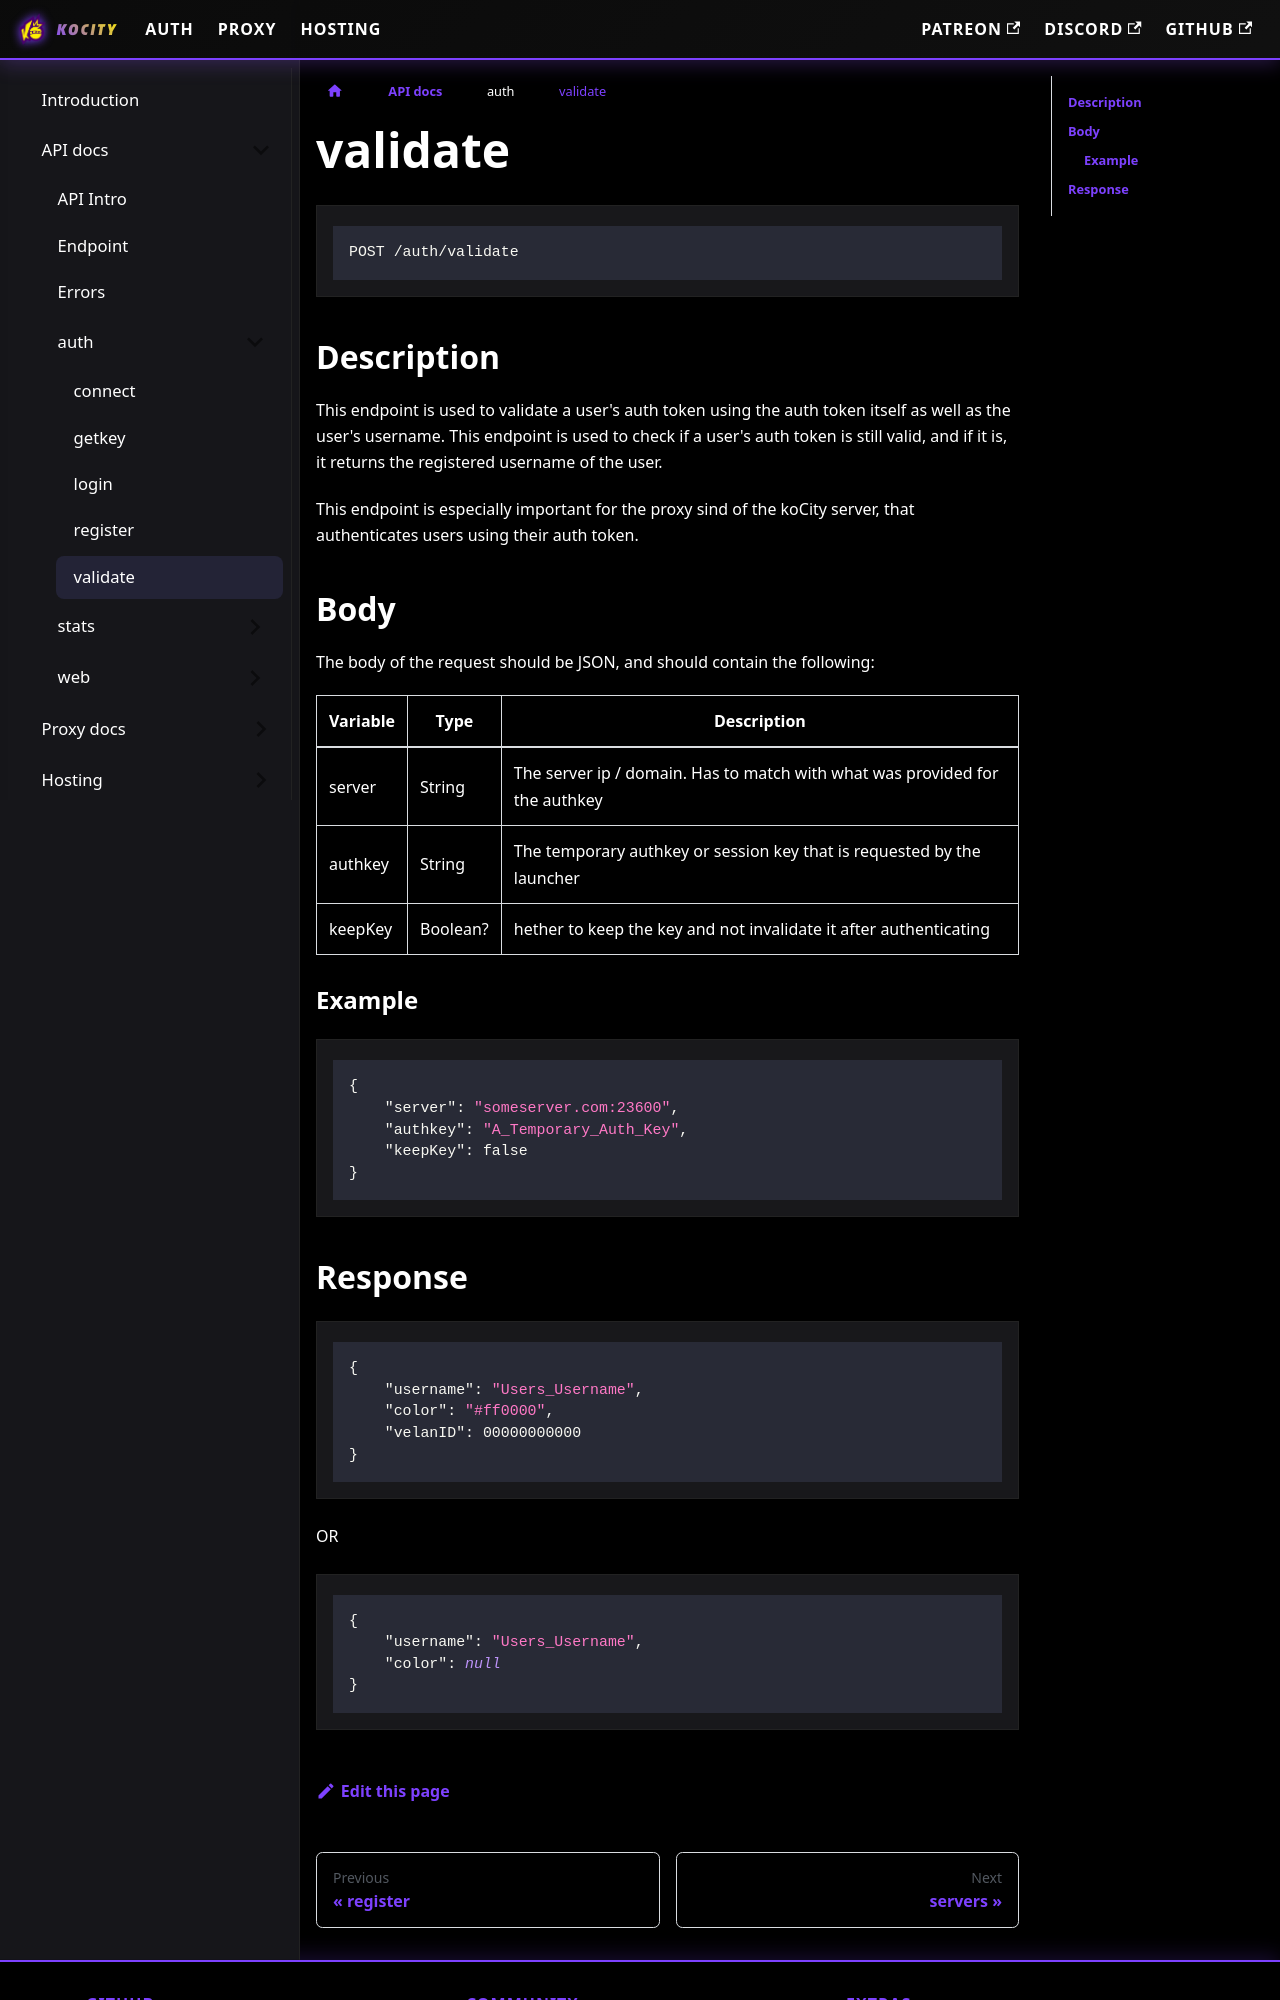

repository: kocxyz/Docs · page: docs/API/auth/validate.html · generator: docusaurus

---
toc_max_heading_level: 5
---

```
POST /auth/validate
```

## Description

This endpoint is used to validate a user's auth token using the auth token itself as well as the user's username. This endpoint is used to check if a user's auth token is still valid, and if it is, it returns the registered username of the user.

This endpoint is especially important for the proxy sind of the koCity server, that authenticates users using their auth token.

## Body

The body of the request should be JSON, and should contain the following:

| Variable | Type | Description |
| -------- | -------- | -------- |
| server   | String   | The server ip / domain. Has to match with what was provided for the authkey |
| authkey  | String   | The temporary authkey or session key that is requested by the launcher |
| keepKey  | Boolean?  | hether to keep the key and not invalidate it after authenticating |

### Example

```json
{
    "server": "someserver.com:23600",
    "authkey": "A_Temporary_Auth_Key",
    "keepKey": false
}
```
